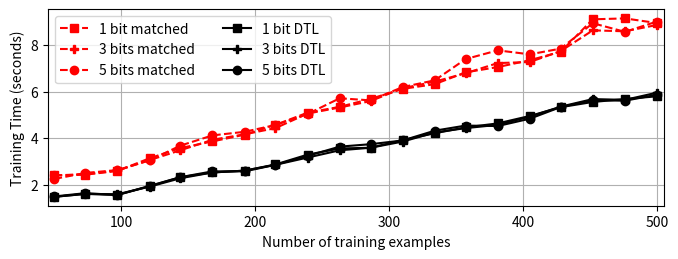

Here is the Python script that generated this plot:
import numpy as np
import matplotlib.pyplot as plt

x = np.linspace(10*5,100*5,20,dtype="int")

matched_time1 = [2.405994415283203, 2.4373114109039307, 2.59354829788208, 3.1404244899749756, 3.579610586166382, 3.865732192993164, 4.155940532684326, 4.57780385017395, 5.101327657699585, 5.351999521255493, 5.695095062255859, 6.124574661254883, 6.32768440246582, 6.836135149002075, 7.0620293617248535, 7.358844757080078, 7.718214988708496, 9.116123914718628, 9.155614852905273, 8.954120397567749]
proposed_time1 = [1.4842643737792969, 1.6092779636383057, 1.5623979568481445, 1.9529657363891602, 2.32796311378479, 2.531092643737793, 2.6091928482055664, 2.8747804164886475, 3.29665207862854, 3.562239408493042, 3.5934813022613525, 3.9215786457061768, 4.218456983566284, 4.468415021896362, 4.640277624130249, 4.960626840591431, 5.337339639663696, 5.562094449996948, 5.687091112136841, 5.806362152099609]

matched_time3 = [2.405996799468994, 2.4529688358306885, 2.61676287651062, 3.062265634536743, 3.4841506481170654, 3.9372265338897705, 4.171583890914917, 4.4371702671051025, 5.0621325969696045, 5.324646949768066, 5.599384784698486, 6.153280973434448, 6.437036514282227, 6.796383380889893, 7.2338547706604, 7.280725479125977, 7.749442100524902, 8.64169716835022, 8.600128173828125, 8.874400854110718]
proposed_time3 = [1.4842536449432373, 1.6092402935028076, 1.5936169624328613, 1.9217400550842285, 2.2811107635498047, 2.531071901321411, 2.609172821044922, 2.859177827835083, 3.1716582775115967, 3.4841368198394775, 3.5934975147247314, 3.8591055870056152, 4.249689817428589, 4.437189102172852, 4.577807664871216, 4.930048704147339, 5.360425233840942, 5.686059951782227, 5.6529998779296875, 5.962643146514893]

matched_time5 = [2.254284620285034, 2.508918046951294, 2.6335062980651855, 3.0492007732391357, 3.684338092803955, 4.124587774276733, 4.279283285140991, 4.570870876312256, 5.044280290603638, 5.72130274772644, 5.630077600479126, 6.202183723449707, 6.493195056915283, 7.4061219692230225, 7.7816078662872314, 7.6096789836883545, 7.856194972991943, 8.948339939117432, 8.577248811721802, 9.021565198898315]
proposed_time5 = [1.4998760223388672, 1.6404929161071777, 1.5624077320098877, 1.937366247177124, 2.327960252761841, 2.5779433250427246, 2.5779309272766113, 2.85917067527771, 3.242431640625, 3.6414568424224854, 3.7460148334503174, 3.9059767723083496, 4.327804803848267, 4.546558380126953, 4.526756763458252, 4.84339714050293, 5.343392372131348, 5.6402342319488525, 5.616010904312134, 5.874575853347778]

sum_mat = sum(matched_time1) + sum(matched_time3) + sum(matched_time5)
sum_prop = sum(proposed_time1) + sum(proposed_time3) + sum(proposed_time5)

print(sum_mat)
print(sum_prop)

lower = 100 - (sum_prop * 100) / sum_mat
print(lower)
plt.figure(figsize=(7,2.5))
plt.plot(x, matched_time1, "r--s", label="1 bit matched")
plt.plot(x, matched_time3, "r--P", label="3 bits matched")
plt.plot(x, matched_time5, "r--o", label="5 bits matched")
plt.plot(x, proposed_time1, "k-s", label="1 bit DTL")
plt.plot(x, proposed_time3, "k-P", label="3 bits DTL")
plt.plot(x, proposed_time5, "k-o", label="5 bits DTL")

plt.subplots_adjust(top=0.97,
                    bottom=0.185,
                    left=0.11,
                    right=0.990,
                    hspace=0.2,
                    wspace=0.2)

plt.xlabel("Number of training examples")
plt.ylabel("Training Time (seconds)")
plt.xlim(45,505)
plt.grid(True)
plt.legend(ncol=2)
plt.show()